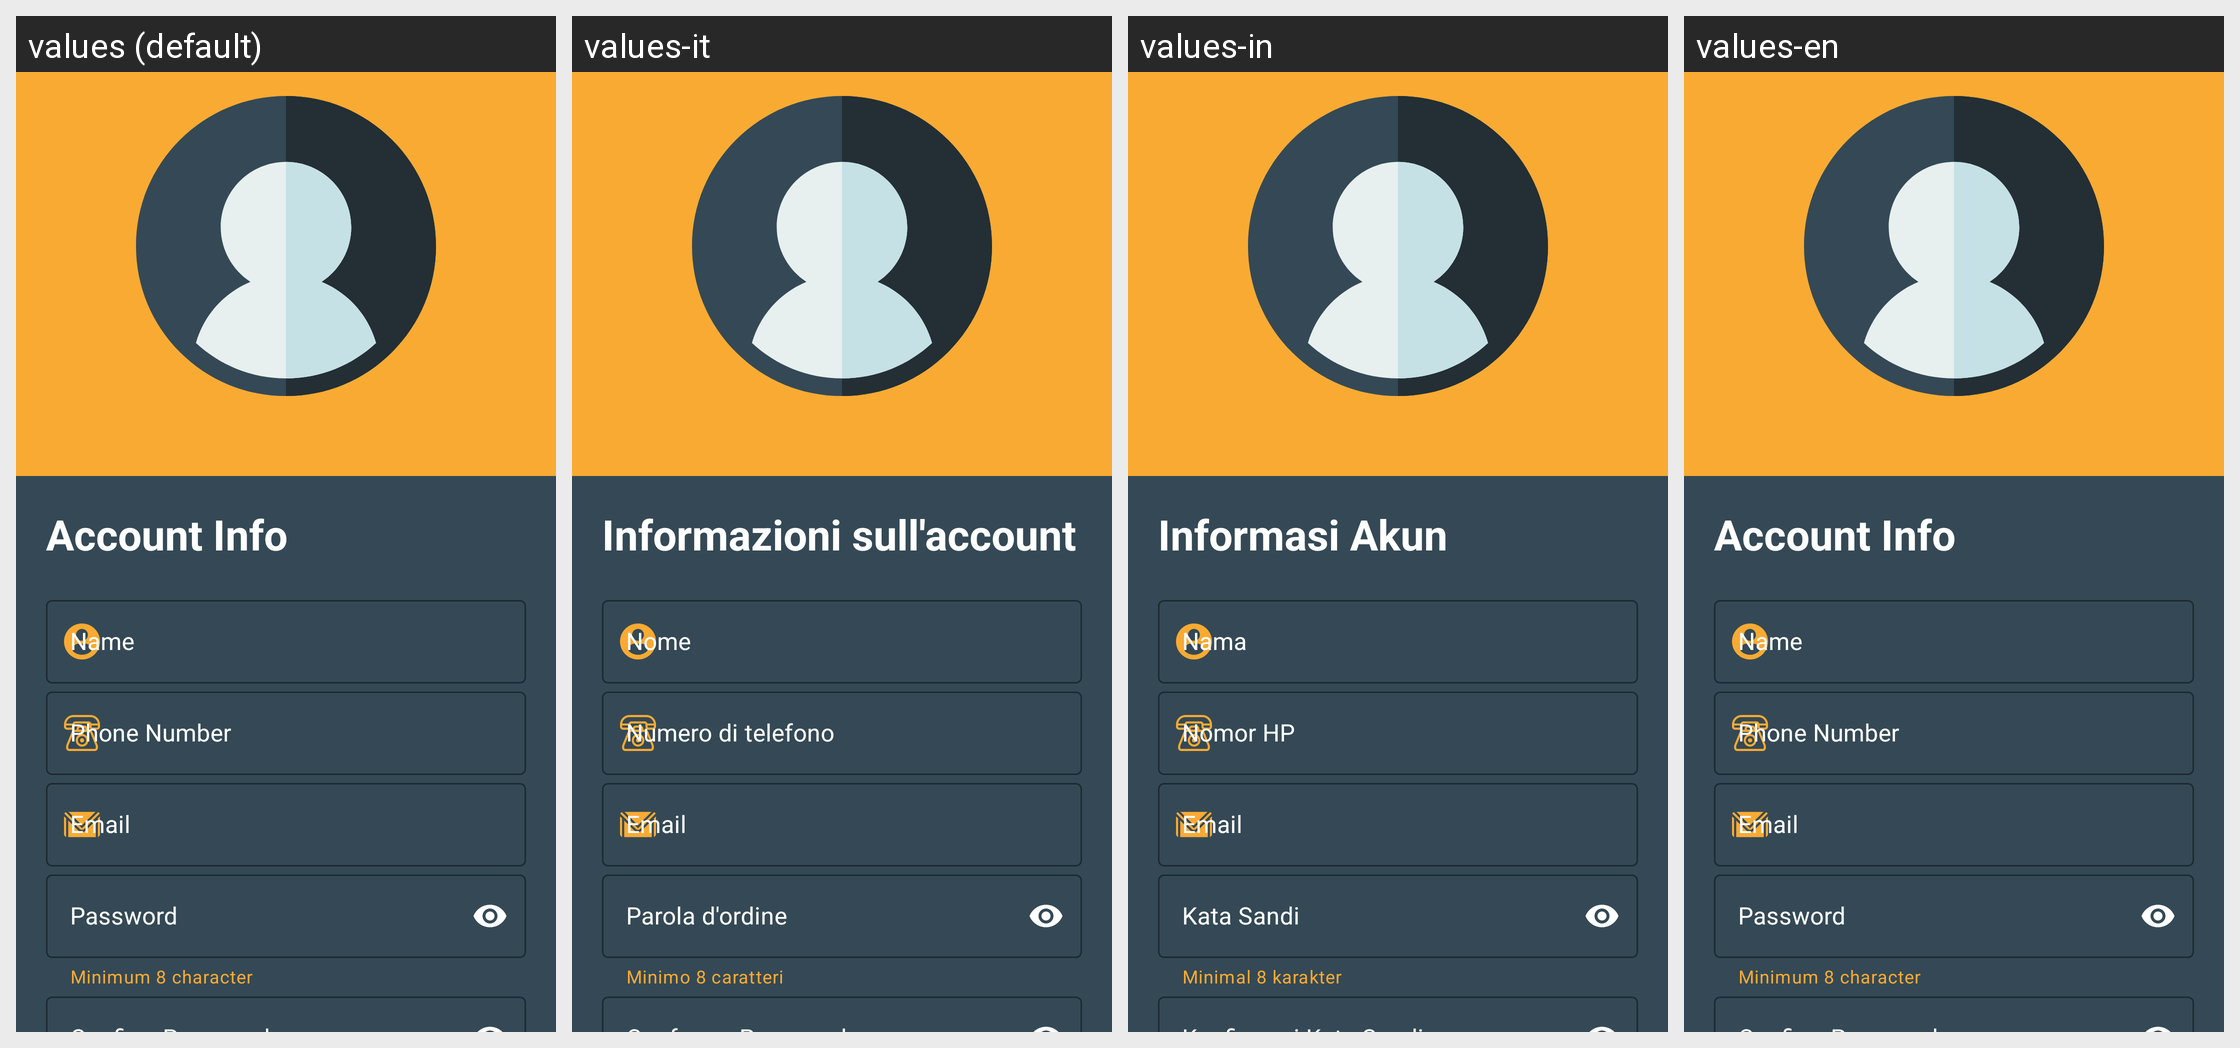

Here is an Android app screen in its default locale and in the app's own translations. Write out the translated-string differences for the strings that appear on this screen.
Android screen res/layout/activity_profile.xml rendered under 4 locales, left to right: values (default), values-it, values-in, values-en. Device: Nexus 5 (rendered at 1080×1920; each locale shown at half size, 540×960, under a caption strip naming it); theme AppTheme.NoActionBar.
Strings drawn on this screen, with the default value and each locale's value (text and hints the layout hard-codes, and strings that could not be matched under every locale, appear in the picture but are not listed):

account_info
  values: Account Info
  values-it: Informazioni sull'account
  values-in: Informasi Akun
  values-en: Account Info

name
  values: Name
  values-it: Nome
  values-in: Nama
  values-en: Name

phone_number
  values: Phone Number
  values-it: Numero di telefono
  values-in: Nomor HP
  values-en: Phone Number

email
  values: Email
  values-it: Email
  values-in: Email
  values-en: Email

password
  values: Password
  values-it: Parola d'ordine
  values-in: Kata Sandi
  values-en: Password

minimum_passsword_character
  values: Minimum 8 character
  values-it: Minimo 8 caratteri
  values-in: Minimal 8 karakter
  values-en: Minimum 8 character
